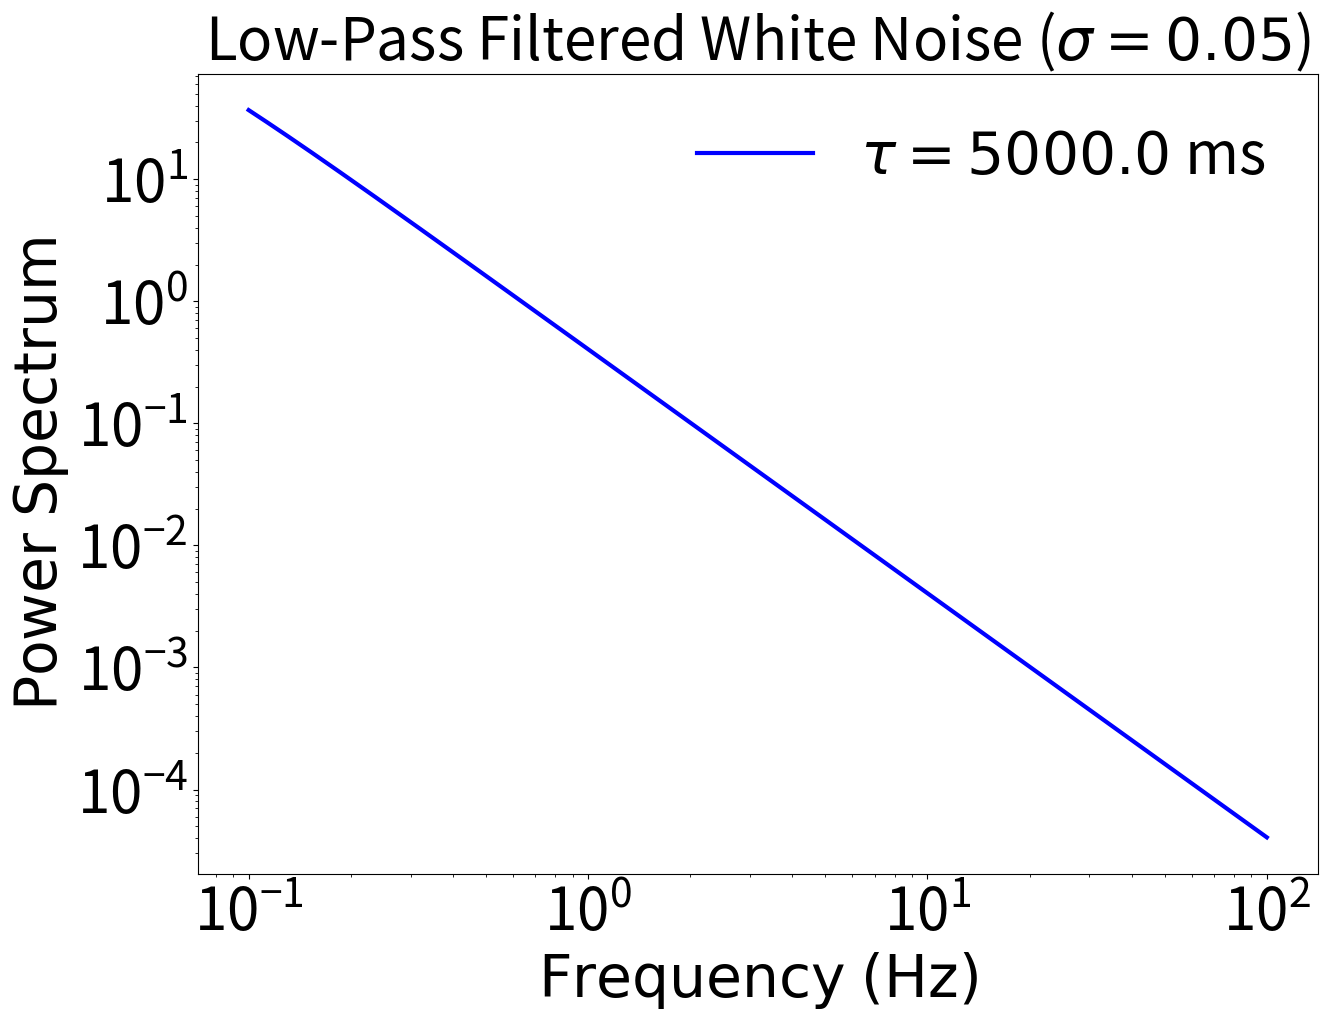

Write the Python code that produced this figure. (Note: this script raises an exception after producing the figure.)
import numpy as np
import matplotlib.pyplot as plt

def analytical_power_spectrum(freq, sigma, tau):
    """
    Calculate the analytical power spectrum of a low-pass filtered white noise.
    
    Args:
        freq (array): Frequency values in Hz
        sigma (float): Noise amplitude
        tau (float): Time constant of the filter in seconds
        
    Returns:
        array: Power spectrum values
    """
    w = 2 * np.pi * freq  # Angular frequency
    dummy = (sigma**2) / (1 + (tau * w)**2)
    return dummy/6.245362917844805e-06

def plot_power_spectrum(freq_min=0.1, freq_max=500, n_points=1000, sigma=1.0, tau=0.001):
    """
    Plot the analytical power spectrum.
    
    Args:
        freq_min (float): Minimum frequency in Hz
        freq_max (float): Maximum frequency in Hz
        n_points (int): Number of frequency points
        sigma (float): Noise amplitude
        tau (float): Time constant in seconds
    """
    # Create frequency array
    freq = np.logspace(np.log10(freq_min), np.log10(freq_max), n_points)
    
    # Calculate power spectrum
    power = analytical_power_spectrum(freq, sigma, tau)
    
    # Create plot
    fig, ax = plt.subplots(figsize=(14, 10))
    
    # Plot power spectrum
    ax.loglog(freq, power, 'b-', linewidth=3, label=rf'$\tau={tau*1000:.1f}$ ms')
    
    # Add labels and title
    ax.set_xlabel(r'$\mathrm{Frequency\;(Hz)}$', fontsize=42)
    ax.set_ylabel(r'$\mathrm{Power\;Spectrum}$', fontsize=42)
    ax.set_title(rf'Low-Pass Filtered White Noise ($\sigma={sigma}$)', fontsize=42)
    
    # Customize ticks
    ax.tick_params(axis='both', which='major', labelsize=42)
    
    # Add legend
    ax.legend(fontsize=42, frameon=False)
    
    # Adjust layout
    plt.subplots_adjust(left=0.15, right=0.95, top=0.95, bottom=0.15)
    
    return fig, ax

if __name__ == "__main__":
    # Example usage
    fig, ax = plot_power_spectrum(
        freq_min=0.1,
        freq_max=100,
        n_points=500,
        sigma=0.05,
        tau=5000 * 1e-3 # 1 ms
    )
    
    # Save the plot
    plt.savefig('Plots/low_pass_white_noise_spectrum.pdf', dpi=400, bbox_inches='tight')
    plt.close()
